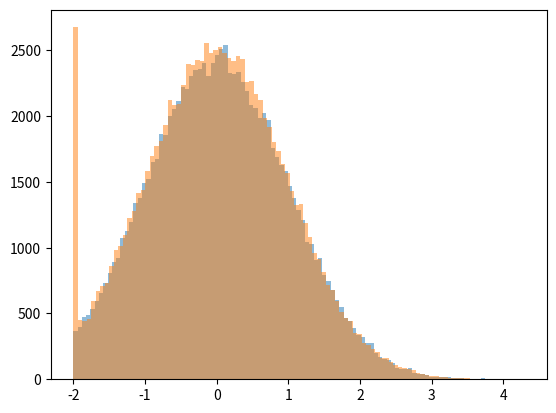

Source code (Python):
import matplotlib.pyplot as plt
import numpy as np

x = np.empty(100_000)
i = 0
while i < len(x):
    r = -2
    while r <= -2:
        r = np.random.normal()
    x[i] = r
    i += 1

y = np.fmax(-2, np.random.normal(size=100_000))


plt.hist(x, bins=100, alpha=.5)
plt.hist(y, bins=100, alpha=.5)
plt.show()
